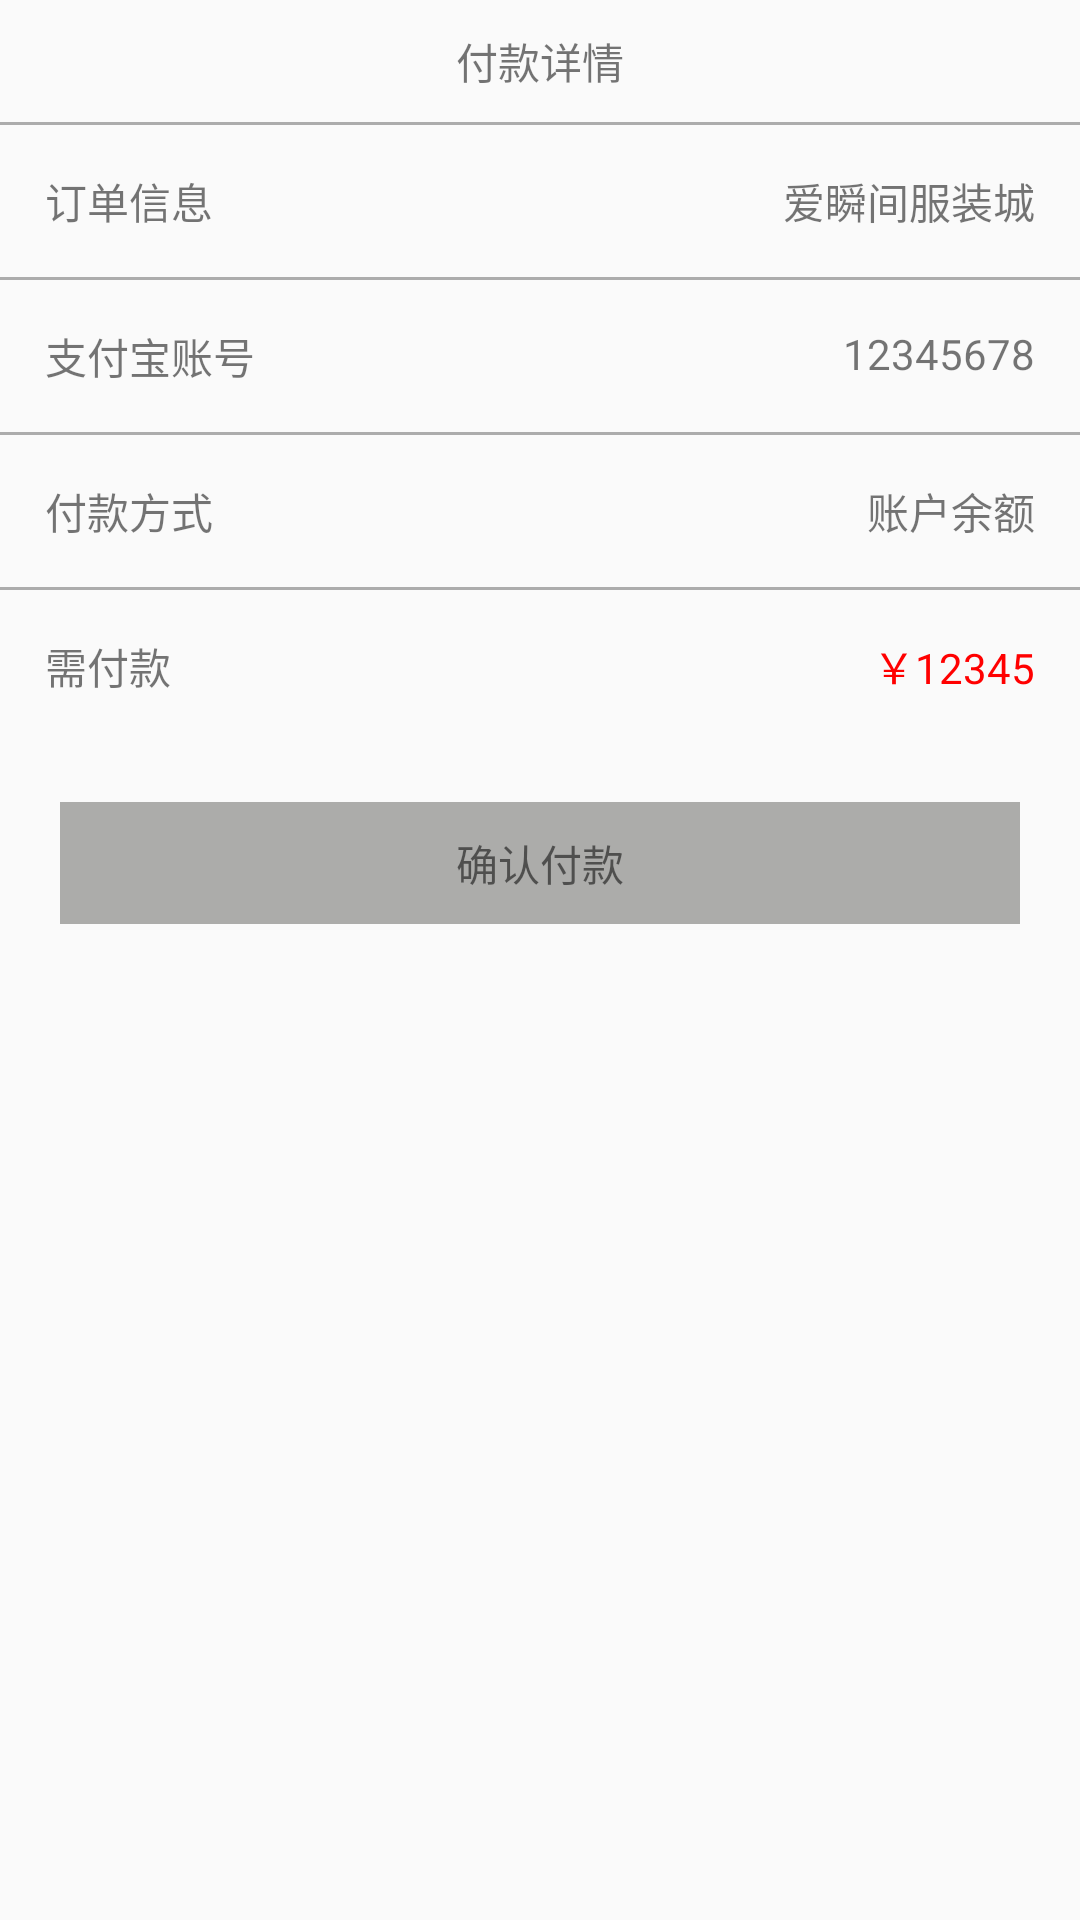

Produce the Android XML layout that renders to this screen, including the resource entries it uses.
<!-- AndroidManifest.xml: application theme Theme.AppCompat.Light.NoActionBar -->
<!-- res/layout/fragment_pay_detail.xml -->
<?xml version="1.0" encoding="utf-8"?>
<LinearLayout xmlns:android="http://schemas.android.com/apk/res/android"
    android:orientation="vertical" android:layout_width="match_parent"
    android:layout_height="match_parent">

    <TextView
        android:layout_width="match_parent"
        android:layout_height="wrap_content"
        android:text="付款详情"
        android:gravity="center"
        android:padding="10dp"
        />

    <View
        android:layout_width="match_parent"
        android:layout_height="1dp"
        android:background="#acacac" />

    <RelativeLayout
        android:layout_width="match_parent"
        android:layout_height="wrap_content"
        android:padding="15dp"
        >
        <TextView
            android:layout_width="wrap_content"
            android:layout_height="wrap_content"
            android:text="订单信息"
            />
        <TextView
            android:layout_width="wrap_content"
            android:layout_height="wrap_content"
            android:text="爱瞬间服装城"
            android:layout_alignParentRight="true"
            />
    </RelativeLayout>
    <View
        android:layout_width="match_parent"
        android:layout_height="1dp"
        android:background="#acacac" />
    <RelativeLayout
        android:layout_width="match_parent"
        android:layout_height="wrap_content"
        android:padding="15dp"
        >
        <TextView
            android:layout_width="wrap_content"
            android:layout_height="wrap_content"
            android:text="支付宝账号"
            />
        <TextView
            android:layout_width="wrap_content"
            android:layout_height="wrap_content"
            android:text="12345678"
            android:layout_alignParentRight="true"
            />
    </RelativeLayout>
    <View
        android:layout_width="match_parent"
        android:layout_height="1dp"
        android:background="#acacac" />
    <RelativeLayout
        android:layout_width="match_parent"
        android:layout_height="wrap_content"
        android:padding="15dp"
        >
        <TextView
            android:layout_width="wrap_content"
            android:layout_height="wrap_content"
            android:text="付款方式"
            />
        <TextView
            android:layout_width="wrap_content"
            android:layout_height="wrap_content"
            android:text="账户余额"
            android:layout_alignParentRight="true"
            />
    </RelativeLayout>
    <View
        android:layout_width="match_parent"
        android:layout_height="1dp"
        android:background="#acacac" />
    <RelativeLayout
        android:layout_width="match_parent"
        android:layout_height="wrap_content"
        android:padding="15dp"
        >
        <TextView
            android:layout_width="wrap_content"
            android:layout_height="wrap_content"
            android:text="需付款"
            />
        <TextView
            android:layout_width="wrap_content"
            android:layout_height="wrap_content"
            android:text="￥12345"
            android:textColor="#ff0000"
            android:layout_alignParentRight="true"
            />
    </RelativeLayout>
    <TextView
        android:layout_width="match_parent"
        android:layout_height="wrap_content"
        android:text="确认付款"
        android:gravity="center"
        android:padding="10dp"
        android:background="#acacaa"
        android:layout_margin="20dp"
        />
</LinearLayout>
<!-- resources referenced by this layout -->
<resources>

</resources>
